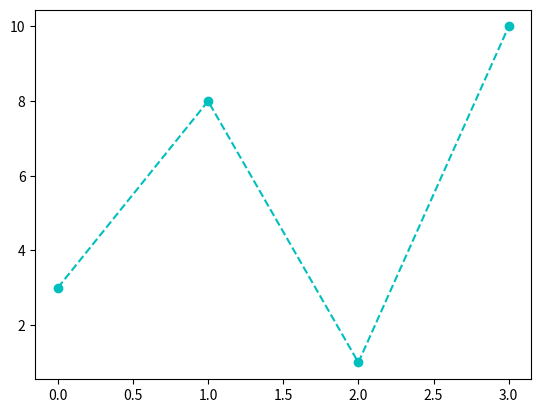

Generate this figure with matplotlib:
import matplotlib.pyplot as plt
import numpy as np
ypoints=np.array([3,8,1,10])
plt.plot(ypoints,'o--c')
plt.show()